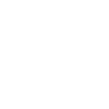
t = 0.00 s
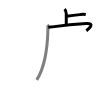
t = 3.50 s
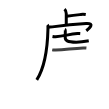
t = 6.75 s
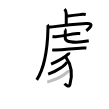
t = 10.25 s
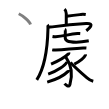
t = 13.50 s
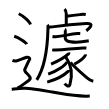
t = 17.00 s

The animated SVG that drew these frames (rendered in a browser with its animation timeline set to each time). Animation: 17 SMIL elements (animate=17); one cycle of 17.00 s.

<svg width="109px" height="109px" viewBox="0 0 px 109px" xmlns="http://www.w3.org/2000/svg" xmlns:xlink="http://www.w3.org/1999/xlink" xml:space="preserve" version="1.1"  baseProfile="full">
<path d="M64.52,9.08c0.98,0.85,1.76,1.85,1.76,4.67c0,5.48-0.02,5.68-0.02,10.29" style="fill:none;stroke:black;stroke-width:3;opacity:0">
  <animate attributeType="CSS" attributeName="opacity" from="0" to="1" begin="0s" dur="1s" repeatCount="0" fill="freeze" />
</path>
<path d="M66.6,16.16c7.51-0.69,10.4-1.14,14.31-1.69c1.23-0.17,3.43-0.12,4.84,0.1" style="fill:none;stroke:black;stroke-width:3;opacity:0">
  <animate attributeType="CSS" attributeName="opacity" from="0" to="1" begin="1s" dur="1s" repeatCount="0" fill="freeze" />
</path>
<path d="M48.24,27.23c1.51-0.23,2.58-0.11,4.07-0.34c12.66-1.98,27.78-3.19,33.88-3.42c9.56-0.36,2.49,5.51,0.11,7.28" style="fill:none;stroke:black;stroke-width:3;opacity:0">
  <animate attributeType="CSS" attributeName="opacity" from="0" to="1" begin="2s" dur="1s" repeatCount="0" fill="freeze" />
</path>
<path d="M47.45,24.73c0.46,0.49,0.55,2.34,0.51,4.12c-0.45,19.4-3.45,38.9-11.2,51.07" style="fill:none;stroke:black;stroke-width:3;opacity:0">
  <animate attributeType="CSS" attributeName="opacity" from="0" to="1" begin="3s" dur="1s" repeatCount="0" fill="freeze" />
</path>
<path d="M52.5,36.5c0.81,0.14,2.3,0.17,3.1,0.14c8.12-0.33,12.72-2.3,21.81-3.13c1.33-0.12,2.16,0.06,2.83,0.13" style="fill:none;stroke:black;stroke-width:3;opacity:0">
  <animate attributeType="CSS" attributeName="opacity" from="0" to="1" begin="4s" dur="1s" repeatCount="0" fill="freeze" />
</path>
<path d="M64.75,29.37c0.58,0.24,0.32,0.87,0.52,1.2c0.19,0.32-0.11,5.25-0.11,6.45c0,3.43,1.69,5.16,11.08,5.16c6.81,0,9.83-0.88,12.51-1.36" style="fill:none;stroke:black;stroke-width:3;opacity:0">
  <animate attributeType="CSS" attributeName="opacity" from="0" to="1" begin="5s" dur="1s" repeatCount="0" fill="freeze" />
</path>
<path d="M52.2,49.89c0.9,0.15,2.56,0.17,3.47,0.15c10-0.25,16.27-1.65,27.56-2.09c1.49-0.06,2.41,0.07,3.17,0.14" style="fill:none;stroke:black;stroke-width:3;opacity:0">
  <animate attributeType="CSS" attributeName="opacity" from="0" to="1" begin="6s" dur="1s" repeatCount="0" fill="freeze" />
</path>
<path d="M68.81,52.53c0.05,0.27,0.22,0.78-0.1,1.09c-2.96,2.88-7.46,6.13-17.65,10.42" style="fill:none;stroke:black;stroke-width:3;opacity:0">
  <animate attributeType="CSS" attributeName="opacity" from="0" to="1" begin="7s" dur="1s" repeatCount="0" fill="freeze" />
</path>
<path d="M65.83,57.04C70.5,63.5,73,73.5,69.92,84.61c-0.89,3.2-4.17,0.39-5.34-0.97" style="fill:none;stroke:black;stroke-width:3;opacity:0">
  <animate attributeType="CSS" attributeName="opacity" from="0" to="1" begin="8s" dur="1s" repeatCount="0" fill="freeze" />
</path>
<path d="M66.62,61.47c0.05,0.3,0.11,0.77-0.1,1.2c-1.26,2.53-8.46,8.08-18.33,11.48" style="fill:none;stroke:black;stroke-width:3;opacity:0">
  <animate attributeType="CSS" attributeName="opacity" from="0" to="1" begin="9s" dur="1s" repeatCount="0" fill="freeze" />
</path>
<path d="M68.47,70c0.06,0.29,0.24,0.79-0.12,1.15c-2.68,2.7-9.75,7.73-21.12,10.98" style="fill:none;stroke:black;stroke-width:3;opacity:0">
  <animate attributeType="CSS" attributeName="opacity" from="0" to="1" begin="10s" dur="1s" repeatCount="0" fill="freeze" />
</path>
<path d="M85.41,54.39c0.03,0.23,0.07,0.59-0.06,0.91c-0.75,1.92-5.09,6.14-11.02,8.73" style="fill:none;stroke:black;stroke-width:3;opacity:0">
  <animate attributeType="CSS" attributeName="opacity" from="0" to="1" begin="11s" dur="1s" repeatCount="0" fill="freeze" />
</path>
<path d="M70.44,62.41c5,5.38,9.45,9.22,16.62,15.43c2.5,2.17,3.96,2.77,6.18,3.37" style="fill:none;stroke:black;stroke-width:3;opacity:0">
  <animate attributeType="CSS" attributeName="opacity" from="0" to="1" begin="12s" dur="1s" repeatCount="0" fill="freeze" />
</path>
<path d="M18.71,13.75c4.16,1.88,10.75,7.71,11.79,10.63" style="fill:none;stroke:black;stroke-width:3;opacity:0">
  <animate attributeType="CSS" attributeName="opacity" from="0" to="1" begin="13s" dur="1s" repeatCount="0" fill="freeze" />
</path>
<path d="M14.21,36.25c4.43,1.39,11.44,5.72,12.54,7.88" style="fill:none;stroke:black;stroke-width:3;opacity:0">
  <animate attributeType="CSS" attributeName="opacity" from="0" to="1" begin="14s" dur="1s" repeatCount="0" fill="freeze" />
</path>
<path d="M12.5,60.44c2.25,0.85,3.75,0.43,4.75,0.21c1-0.21,8-2.99,9.5-3.42c1.5-0.43,3.75,1.07,2.75,2.35s-3.5,7.69-4.25,8.76c-0.75,1.07-0.5,2.99,1,4.48s2.75,2.7,3.5,3.98c0.75,1.28,0.76,2.37-0.75,3.42c-4,2.77-7.5,6.02-11.5,7.97" style="fill:none;stroke:black;stroke-width:3;opacity:0">
  <animate attributeType="CSS" attributeName="opacity" from="0" to="1" begin="15s" dur="1s" repeatCount="0" fill="freeze" />
</path>
<path d="M11.75,89.22c2.99-0.31,9.44-1.29,13.96-0.97c7.04,0.5,29.48,4.3,33.89,5.1c11.96,2.18,20.65,3.14,30.15,2.71" style="fill:none;stroke:black;stroke-width:3;opacity:0">
  <animate attributeType="CSS" attributeName="opacity" from="0" to="1" begin="16s" dur="1s" repeatCount="0" fill="freeze" />
</path>
</svg>
